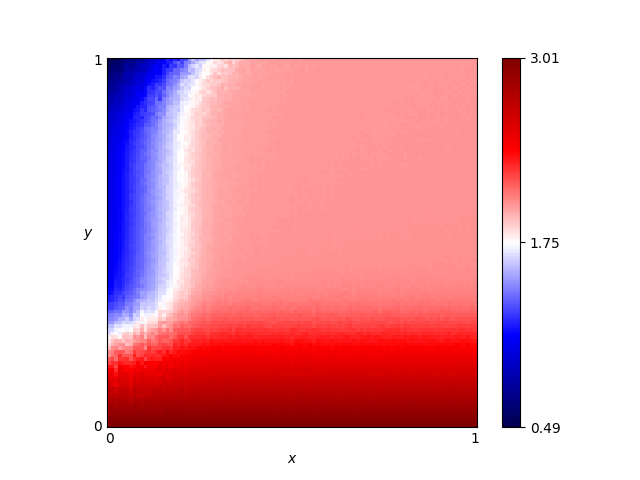

Values plotted in this chart, from the file beside it:
x, y, score
0.46, 0.76, 1.997
0.54, 0.86, 1.998
0.16, 0.19, 2.347
0.61, 0.18, 2.462
0.82, 0.41, 2.029
0.72, 0.66, 2.009
0.63, 0.37, 2.053
0.41, 0.28, 2.196
0.16, 0.44, 1.676
0.8, 0.33, 2.091
0.84, 0.23, 2.328
0.25, 0.48, 1.921
0.62, 0.7, 2.005
0.78, 0.28, 2.195
0.03, 0.68, 1.12
0.57, 0.0, 3.01
0.69, 0.37, 2.042
0.46, 0.05, 2.855
0.65, 0.03, 2.918
0.56, 0.8, 2.005
0.28, 0.44, 1.969
0.65, 0.0, 3.01
0.57, 0.1, 2.706
0.44, 0.29, 2.168
0.63, 0.49, 2.017
0.26, 0.03, 2.921
0.92, 0.27, 2.219
0.69, 0.35, 2.069
0.79, 0.78, 2.006
0.3, 0.26, 2.229
0.98, 0.54, 2.018
0.25, 0.62, 1.907
0.55, 0.43, 2.024
0.19, 0.06, 2.835
0.14, 0.65, 1.556
0.09, 0.65, 1.355
0.92, 1.0, 2.004
0.51, 0.43, 2.021
0.36, 0.66, 1.989
0.33, 0.92, 1.949
0.01, 0.93, 0.7409
0.25, 0.81, 1.892
0.9, 0.46, 2.02
0.3, 0.12, 2.644
0.87, 0.59, 2.015
0.8, 0.75, 2.008
0.93, 0.2, 2.434
0.34, 0.41, 2.015
0.05, 0.48, 1.224
0.9, 0.12, 2.665
0.59, 0.65, 2.003
0.72, 0.62, 2.008
0.29, 0.87, 1.939
0.02, 0.72, 1.069
0.8, 0.35, 2.064
0.09, 0.22, 2.169
0.05, 0.61, 1.197
0.49, 0.38, 2.038
0.62, 0.21, 2.398
0.79, 0.55, 2.015
... 10,141 more rows
